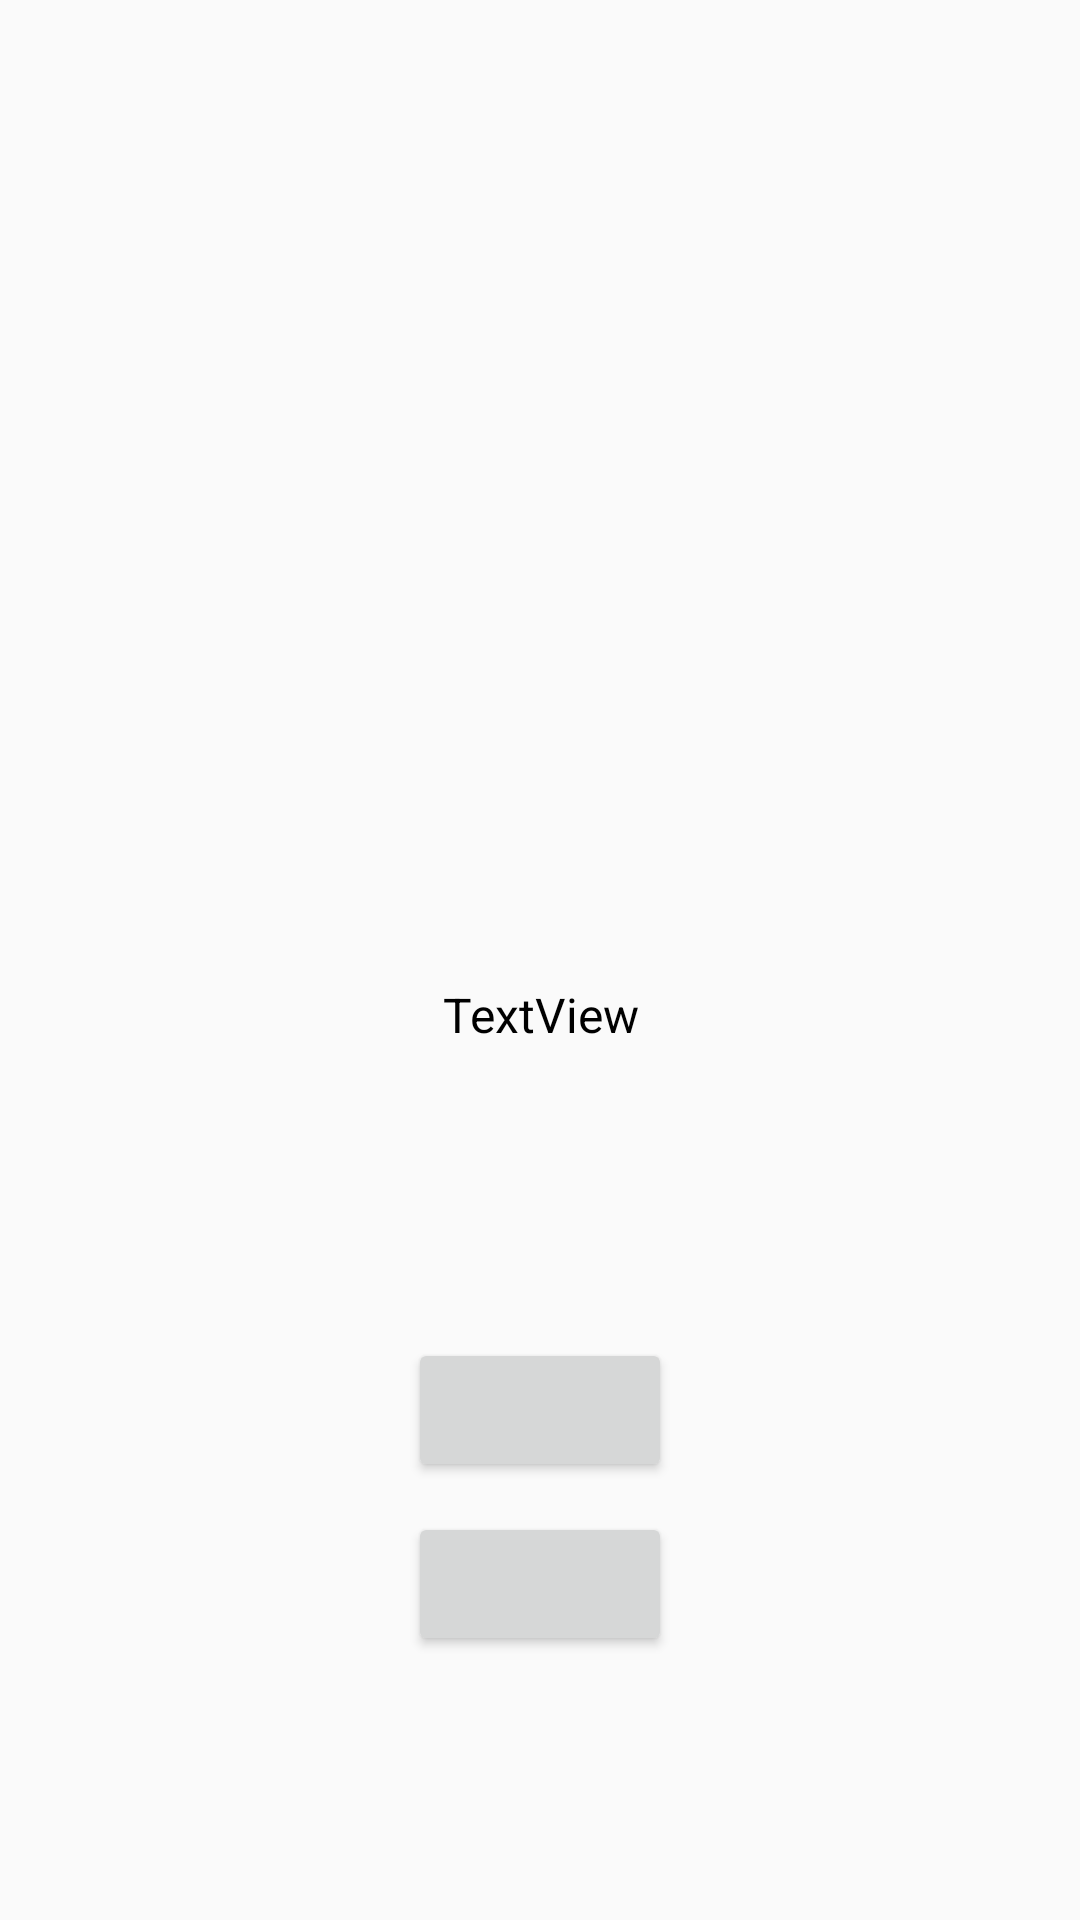

Here is an Android app screen rendered from its layout file. Give the layout XML and the strings, colors and styles it references.
<!-- AndroidManifest.xml: application theme AppTheme -->
<!-- res/layout/jackpot_pop.xml -->
<?xml version="1.0" encoding="utf-8"?>
<LinearLayout xmlns:android="http://schemas.android.com/apk/res/android"
    android:id="@+id/llPopuParent"
    android:layout_width="match_parent"
    android:layout_height="match_parent"
    android:background="@mipmap/popup_winning_panel2"
    android:orientation="vertical">


    <LinearLayout
        android:layout_width="wrap_content"
        android:layout_height="0dp"
        android:layout_weight="592"></LinearLayout>

    <LinearLayout
        android:layout_width="match_parent"
        android:layout_height="0dp"
        android:layout_weight="1064"
        android:orientation="vertical">

        <LinearLayout
            android:layout_width="match_parent"
            android:layout_height="0dp"
            android:layout_weight="1"
            android:gravity="center_horizontal"
            android:orientation="vertical">


            <ImageView
                android:id="@+id/imgvPopuIcon"
                android:layout_width="120dp"
                android:layout_height="120dp" />

            <TextView
                android:id="@+id/tvPopuText"
                android:textColor="@color/black"
                android:textSize="16dp"
                android:layout_width="match_parent"
                android:layout_height="wrap_content"
                android:layout_marginBottom="10dp"
                android:layout_marginEnd="36dp"
                android:layout_marginStart="36dp"
                android:layout_marginTop="10dp"
                android:gravity="center"
                android:text="TextView" />


        </LinearLayout>

        <LinearLayout
            android:layout_width="match_parent"
            android:layout_height="wrap_content"
            android:layout_marginTop="10dp"
            android:gravity="bottom|center_horizontal"
            android:orientation="vertical">

            <Button
                android:id="@+id/btnPopuOk"
                android:layout_width="wrap_content"
                android:layout_height="wrap_content" />


            <Button
                android:id="@+id/btnPopuCancel"
                android:layout_width="wrap_content"
                android:layout_height="wrap_content"
                android:layout_marginTop="10dp" />

        </LinearLayout>

    </LinearLayout>




    <LinearLayout
        android:layout_width="wrap_content"
        android:layout_height="0dp"
        android:layout_weight="264"></LinearLayout>

</LinearLayout>
<!-- resources referenced by this layout -->
<resources>
  <color name="black">#000000</color>
  <style name="AppTheme" parent="Theme.AppCompat.Light.DarkActionBar">
          <item name="colorPrimary">@color/colorPrimary</item>
          <item name="colorPrimaryDark">@color/colorPrimaryDark</item>
          <item name="colorAccent">@color/colorAccent</item>
      </style>
  <color name="colorPrimary">#3F51B5</color>
  <color name="colorPrimaryDark">#303F9F</color>
  <color name="colorAccent">#FF4081</color>
</resources>
